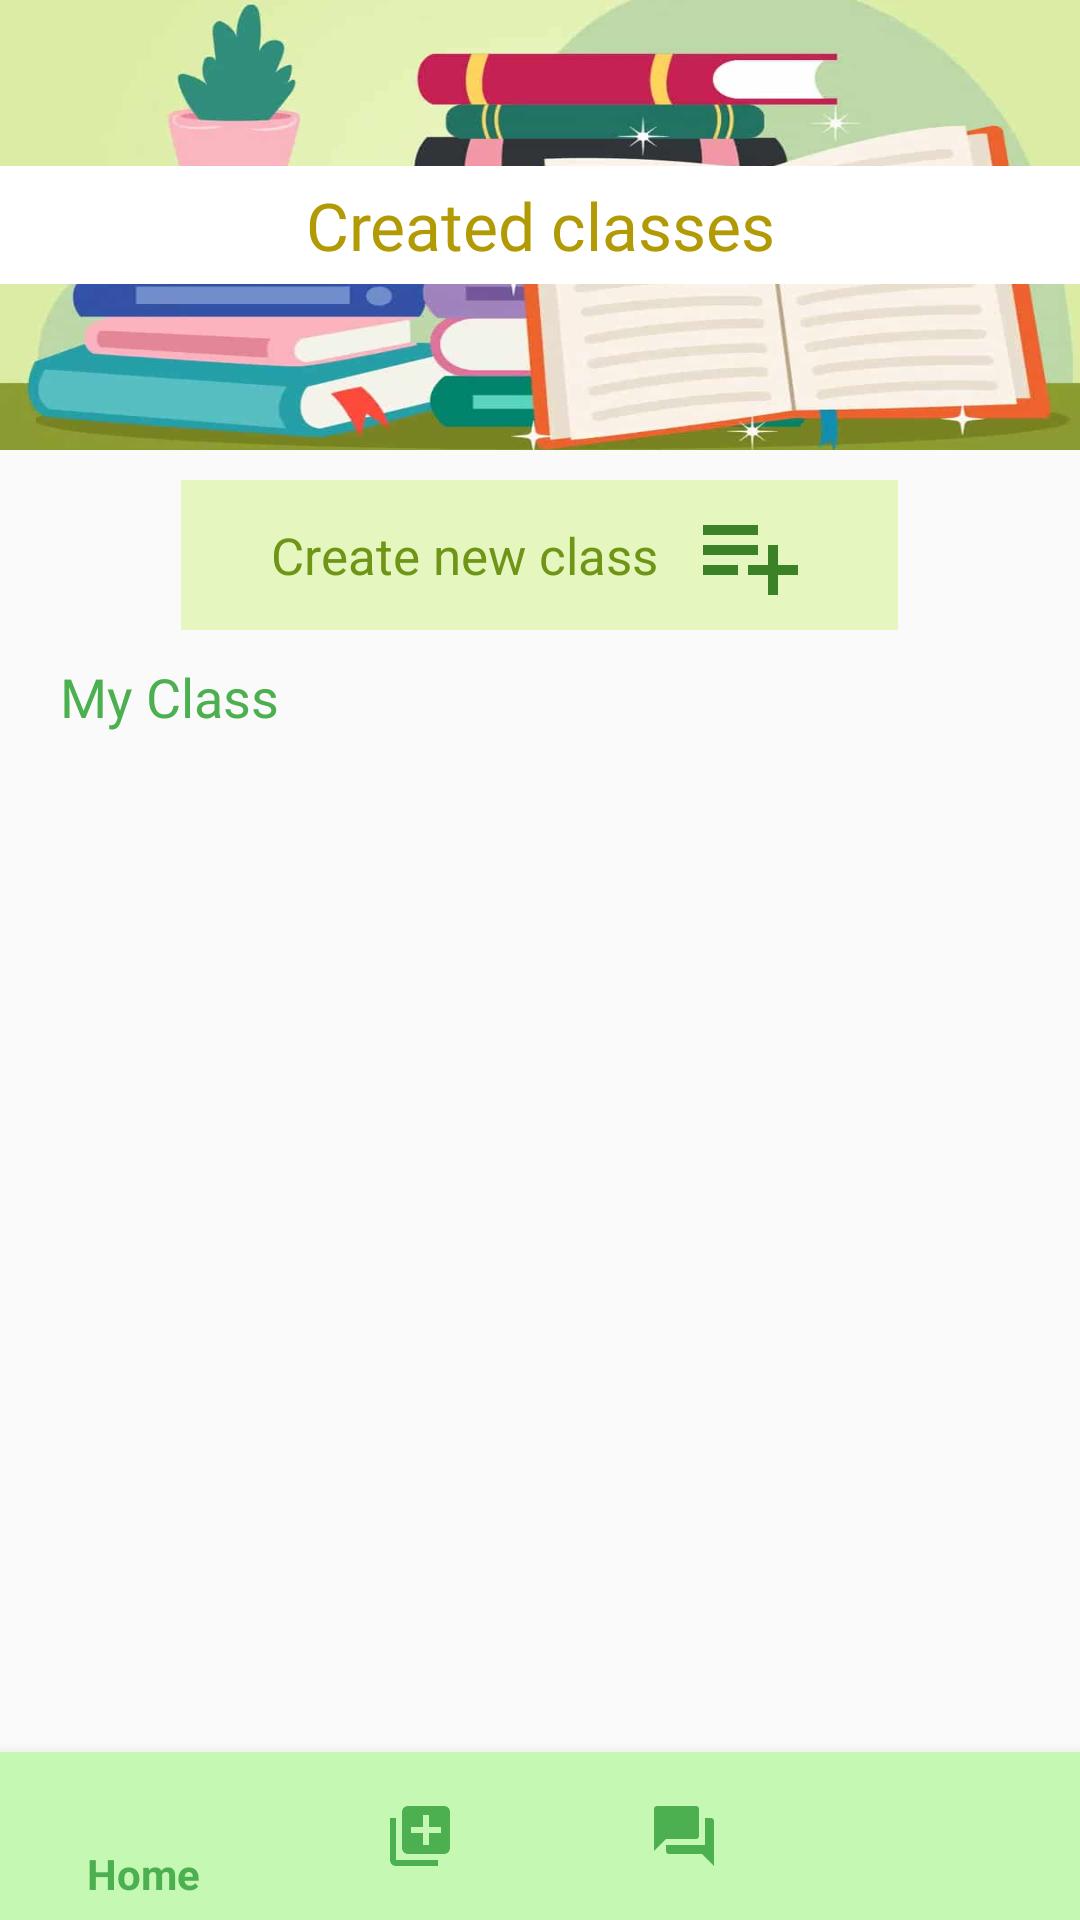

Layout XML and referenced resources for this Android screen:
<!-- AndroidManifest.xml: application theme Theme.Private_Tutor_App -->
<!-- res/layout/activity_parent_board.xml -->
<?xml version="1.0" encoding="utf-8"?>
<RelativeLayout xmlns:android="http://schemas.android.com/apk/res/android"
    xmlns:app="http://schemas.android.com/apk/res-auto"
    xmlns:tools="http://schemas.android.com/tools"
    android:layout_width="match_parent"
    android:layout_height="match_parent"
    tools:context=".Parent_Board">

    <LinearLayout
        android:id="@+id/imgHeader"
        android:layout_width="match_parent"
        android:layout_height="150dp"
        android:background="@drawable/img_8">

        <TextView
            android:layout_width="match_parent"
            android:layout_height="wrap_content"
            android:layout_gravity="center"
            android:background="@color/white"
            android:fontFamily="@font/poppinsbold"
            android:gravity="center_horizontal"
            android:padding="5dp"
            android:text="Created classes"
            android:textColor="#B19A04"
            android:textSize="22dp" />
    </LinearLayout>

    <LinearLayout
        android:id="@+id/layCreateNewClass"
        android:layout_width="wrap_content"
        android:layout_height="wrap_content"
        android:layout_below="@+id/imgHeader"
        android:layout_marginLeft="80dp"
        android:layout_marginTop="10dp"
        android:background="#E5F6BE"
        android:orientation="horizontal"
        android:paddingHorizontal="30dp"
        android:layout_centerHorizontal="true"
        android:paddingVertical="5dp">

        <TextView
            android:layout_width="wrap_content"
            android:layout_height="wrap_content"
            android:layout_gravity="center"
            android:text="Create new class"
            android:textColor="#6F9517"
            android:textSize="17dp" />

        <ImageView
            android:id="@+id/imgCreate"
            android:layout_width="40dp"
            android:layout_height="40dp"
            android:layout_marginLeft="10dp"
            android:src="@drawable/ic_add" />

    </LinearLayout>

    <TextView
        android:id="@+id/txtMyClass"
        android:layout_width="wrap_content"
        android:layout_height="wrap_content"
        android:layout_below="@+id/layCreateNewClass"
        android:layout_marginLeft="20dp"
        android:layout_marginTop="10dp"
        android:fontFamily="@font/poppinsbold"
        android:text="My Class"
        android:textColor="@color/teal_200"
        android:textSize="18dp" />

    <ListView
        android:id="@+id/listCreatedClass"
        android:layout_width="wrap_content"
        android:layout_height="wrap_content"
        android:layout_above="@+id/Btm_Navigator"
        android:layout_below="@+id/txtMyClass"
        android:layout_centerHorizontal="true"
        android:layout_marginTop="10dp" />

    <com.google.android.material.bottomnavigation.BottomNavigationView
        android:id="@+id/Btm_Navigator"
        android:layout_width="match_parent"
        android:layout_height="wrap_content"
        android:layout_alignParentBottom="true"
        android:background="#C5F8B3"
        app:itemIconTint="@color/teal_200"
        app:itemTextColor="@color/teal_200"
        app:menu="@menu/btm_nav_menu_parent"/>

</RelativeLayout>
<!-- resources referenced by this layout -->
<resources>
  <color name="teal_200">#4CAF50</color>
  <color name="white">#FFFFFFFF</color>
  <!-- drawable ic_add (drawable) -->
  <vector android:autoMirrored="true" android:height="24dp"
      android:tint="#3B8226" android:viewportHeight="24"
      android:viewportWidth="24" android:width="24dp" xmlns:android="http://schemas.android.com/apk/res/android">
      <path android:fillColor="@android:color/white" android:pathData="M14,10H3v2h11V10zM14,6H3v2h11V6zM18,14v-4h-2v4h-4v2h4v4h2v-4h4v-2H18zM3,16h7v-2H3V16z"/>
  </vector>
  <!-- drawable img_8: png bitmap (drawable-v24, 496199 bytes) -->
  <style name="Theme.Private_Tutor_App" parent="Theme.AppCompat.Light.NoActionBar">
          
          <item name="colorPrimary">@color/purple_500</item>
          <item name="colorPrimaryVariant">@color/purple_700</item>
          <item name="colorOnPrimary">@color/white</item>
          
          <item name="colorSecondary">@color/teal_200</item>
          <item name="colorSecondaryVariant">@color/teal_700</item>
          <item name="colorOnSecondary">@color/black</item>
          
          <item name="android:statusBarColor" tools:targetApi="l">?attr/colorPrimaryVariant</item>
          
      </style>
  <color name="purple_500">#FF6200EE</color>
  <color name="purple_700">#FF3700B3</color>
  <color name="teal_700">#FF018786</color>
  <color name="black">#FF000000</color>
</resources>
